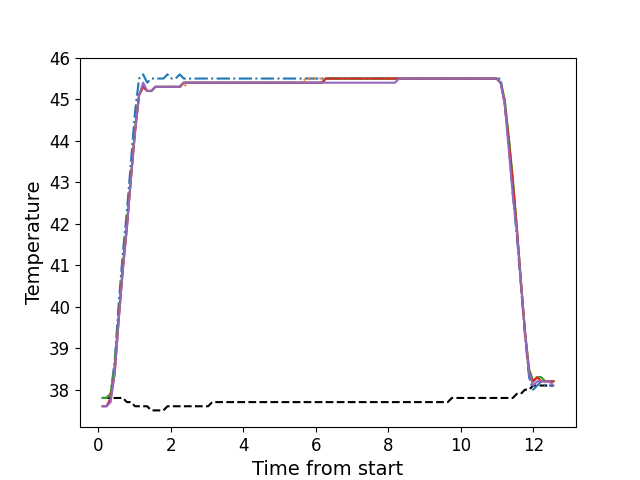

The table this chart was drawn from, first rows:
, times, neutral, z1, z2, z3, z4, z5
0, 0.1126, 37.8, 37.8, 37.8, 37.8, 37.6, 37.6
1, 0.2243, 37.8, 37.8, 37.8, 37.8, 37.6, 37.6
2, 0.3359, 37.8, 37.9, 37.9, 37.9, 37.8, 37.7
3, 0.4485, 37.8, 38.7, 38.6, 38.6, 38.4, 38.4
4, 0.5601, 37.8, 40.1, 39.8, 39.8, 39.7, 39.7
5, 0.6728, 37.8, 41.3, 41.0, 41.0, 40.9, 40.9
6, 0.7844, 37.7, 42.3, 42.0, 42.0, 41.9, 41.9
7, 0.8961, 37.7, 43.5, 43.1, 43.1, 43.1, 43.1
8, 1.009, 37.6, 44.7, 44.3, 44.3, 44.2, 44.2
9, 1.12, 37.6, 45.5, 45.1, 45.1, 45.1, 45.1
10, 1.233, 37.6, 45.6, 45.3, 45.3, 45.3, 45.4
11, 1.345, 37.6, 45.4, 45.2, 45.2, 45.2, 45.2
12, 1.457, 37.5, 45.5, 45.2, 45.2, 45.2, 45.2
13, 1.569, 37.5, 45.5, 45.3, 45.3, 45.3, 45.3
14, 1.681, 37.5, 45.5, 45.3, 45.3, 45.3, 45.3
15, 1.793, 37.5, 45.5, 45.3, 45.3, 45.3, 45.3
16, 1.905, 37.6, 45.6, 45.3, 45.3, 45.3, 45.3
17, 2.017, 37.6, 45.5, 45.3, 45.3, 45.3, 45.3
18, 2.129, 37.6, 45.5, 45.3, 45.3, 45.3, 45.3
19, 2.242, 37.6, 45.6, 45.3, 45.3, 45.3, 45.3
20, 2.353, 37.6, 45.5, 45.3, 45.4, 45.4, 45.4
21, 2.466, 37.6, 45.5, 45.4, 45.4, 45.4, 45.4
22, 2.577, 37.6, 45.5, 45.4, 45.4, 45.4, 45.4
23, 2.689, 37.6, 45.5, 45.4, 45.4, 45.4, 45.4
24, 2.801, 37.6, 45.5, 45.4, 45.4, 45.4, 45.4
25, 2.913, 37.6, 45.5, 45.4, 45.4, 45.4, 45.4
26, 3.025, 37.6, 45.5, 45.4, 45.4, 45.4, 45.4
27, 3.138, 37.7, 45.5, 45.4, 45.4, 45.4, 45.4
28, 3.251, 37.7, 45.5, 45.4, 45.4, 45.4, 45.4
29, 3.362, 37.7, 45.5, 45.4, 45.4, 45.4, 45.4
30, 3.474, 37.7, 45.5, 45.4, 45.4, 45.4, 45.4
31, 3.586, 37.7, 45.5, 45.4, 45.4, 45.4, 45.4
32, 3.698, 37.7, 45.5, 45.4, 45.4, 45.4, 45.4
33, 3.81, 37.7, 45.5, 45.4, 45.4, 45.4, 45.4
34, 3.922, 37.7, 45.5, 45.4, 45.4, 45.4, 45.4
35, 4.034, 37.7, 45.5, 45.4, 45.4, 45.4, 45.4
36, 4.146, 37.7, 45.5, 45.4, 45.4, 45.4, 45.4
37, 4.259, 37.7, 45.5, 45.4, 45.4, 45.4, 45.4
38, 4.37, 37.7, 45.5, 45.4, 45.4, 45.4, 45.4
39, 4.483, 37.7, 45.5, 45.4, 45.4, 45.4, 45.4
40, 4.594, 37.7, 45.5, 45.4, 45.4, 45.4, 45.4
41, 4.707, 37.7, 45.5, 45.4, 45.4, 45.4, 45.4
42, 4.819, 37.7, 45.5, 45.4, 45.4, 45.4, 45.4
43, 4.93, 37.7, 45.5, 45.4, 45.4, 45.4, 45.4
44, 5.042, 37.7, 45.5, 45.4, 45.4, 45.4, 45.4
45, 5.155, 37.7, 45.5, 45.4, 45.4, 45.4, 45.4
46, 5.266, 37.7, 45.5, 45.4, 45.4, 45.4, 45.4
47, 5.379, 37.7, 45.5, 45.4, 45.4, 45.4, 45.4
48, 5.491, 37.7, 45.5, 45.4, 45.4, 45.4, 45.4
49, 5.603, 37.7, 45.5, 45.4, 45.4, 45.4, 45.4
50, 5.716, 37.7, 45.5, 45.5, 45.4, 45.4, 45.4
51, 5.827, 37.7, 45.5, 45.5, 45.4, 45.4, 45.4
52, 5.939, 37.7, 45.5, 45.5, 45.4, 45.4, 45.4
53, 6.051, 37.7, 45.5, 45.5, 45.4, 45.4, 45.4
54, 6.163, 37.7, 45.5, 45.5, 45.4, 45.4, 45.4
55, 6.276, 37.7, 45.5, 45.5, 45.5, 45.5, 45.4
56, 6.387, 37.7, 45.5, 45.5, 45.5, 45.5, 45.4
57, 6.499, 37.7, 45.5, 45.5, 45.5, 45.5, 45.4
58, 6.611, 37.7, 45.5, 45.5, 45.5, 45.5, 45.4
59, 6.724, 37.7, 45.5, 45.5, 45.5, 45.5, 45.4
... 52 more rows
